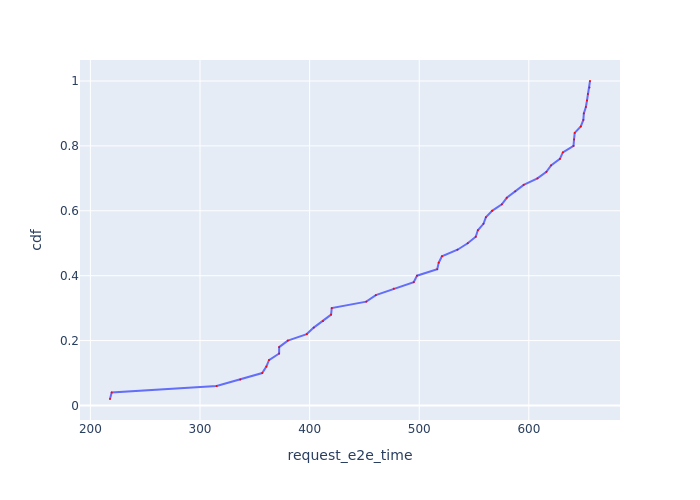

Values plotted in this chart, from the file beside it:
Request Id, request_e2e_time, cdf
0_2, 217.9, 0.02
0_45, 219.4, 0.04
0_34, 315.2, 0.06
0_49, 336.7, 0.08
0_30, 356.8, 0.1
0_23, 360.5, 0.12
0_36, 363, 0.14
0_10, 372.2, 0.16
0_6, 372.2, 0.18
0_20, 380.1, 0.2
0_1, 397.4, 0.22
0_43, 403.7, 0.24
0_48, 412.1, 0.26
0_18, 419.6, 0.28
0_15, 420.2, 0.3
0_25, 451.7, 0.32
0_21, 460.4, 0.34
0_40, 476.8, 0.36
0_28, 495, 0.38
0_12, 498, 0.4
0_38, 516.4, 0.42
0_33, 517.8, 0.44
0_37, 520.7, 0.46
0_35, 534.9, 0.48
0_22, 544.2, 0.5
0_47, 551.6, 0.52
0_31, 553.5, 0.54
0_11, 558.6, 0.56
0_41, 560.8, 0.58
0_14, 566.5, 0.6
0_17, 575.4, 0.62
0_7, 579.9, 0.64
0_3, 587.6, 0.66
0_19, 595.3, 0.68
0_9, 607.9, 0.7
0_13, 616.1, 0.72
0_44, 620.3, 0.74
0_8, 628.3, 0.76
0_46, 631.1, 0.78
0_26, 640.8, 0.8
0_39, 641.3, 0.82
0_24, 641.8, 0.84
0_27, 647.4, 0.86
0_42, 649.7, 0.88
0_0, 650.2, 0.9
0_32, 652, 0.92
0_4, 653.1, 0.94
0_5, 653.9, 0.96
0_29, 655.3, 0.98
0_16, 655.8, 1.0
